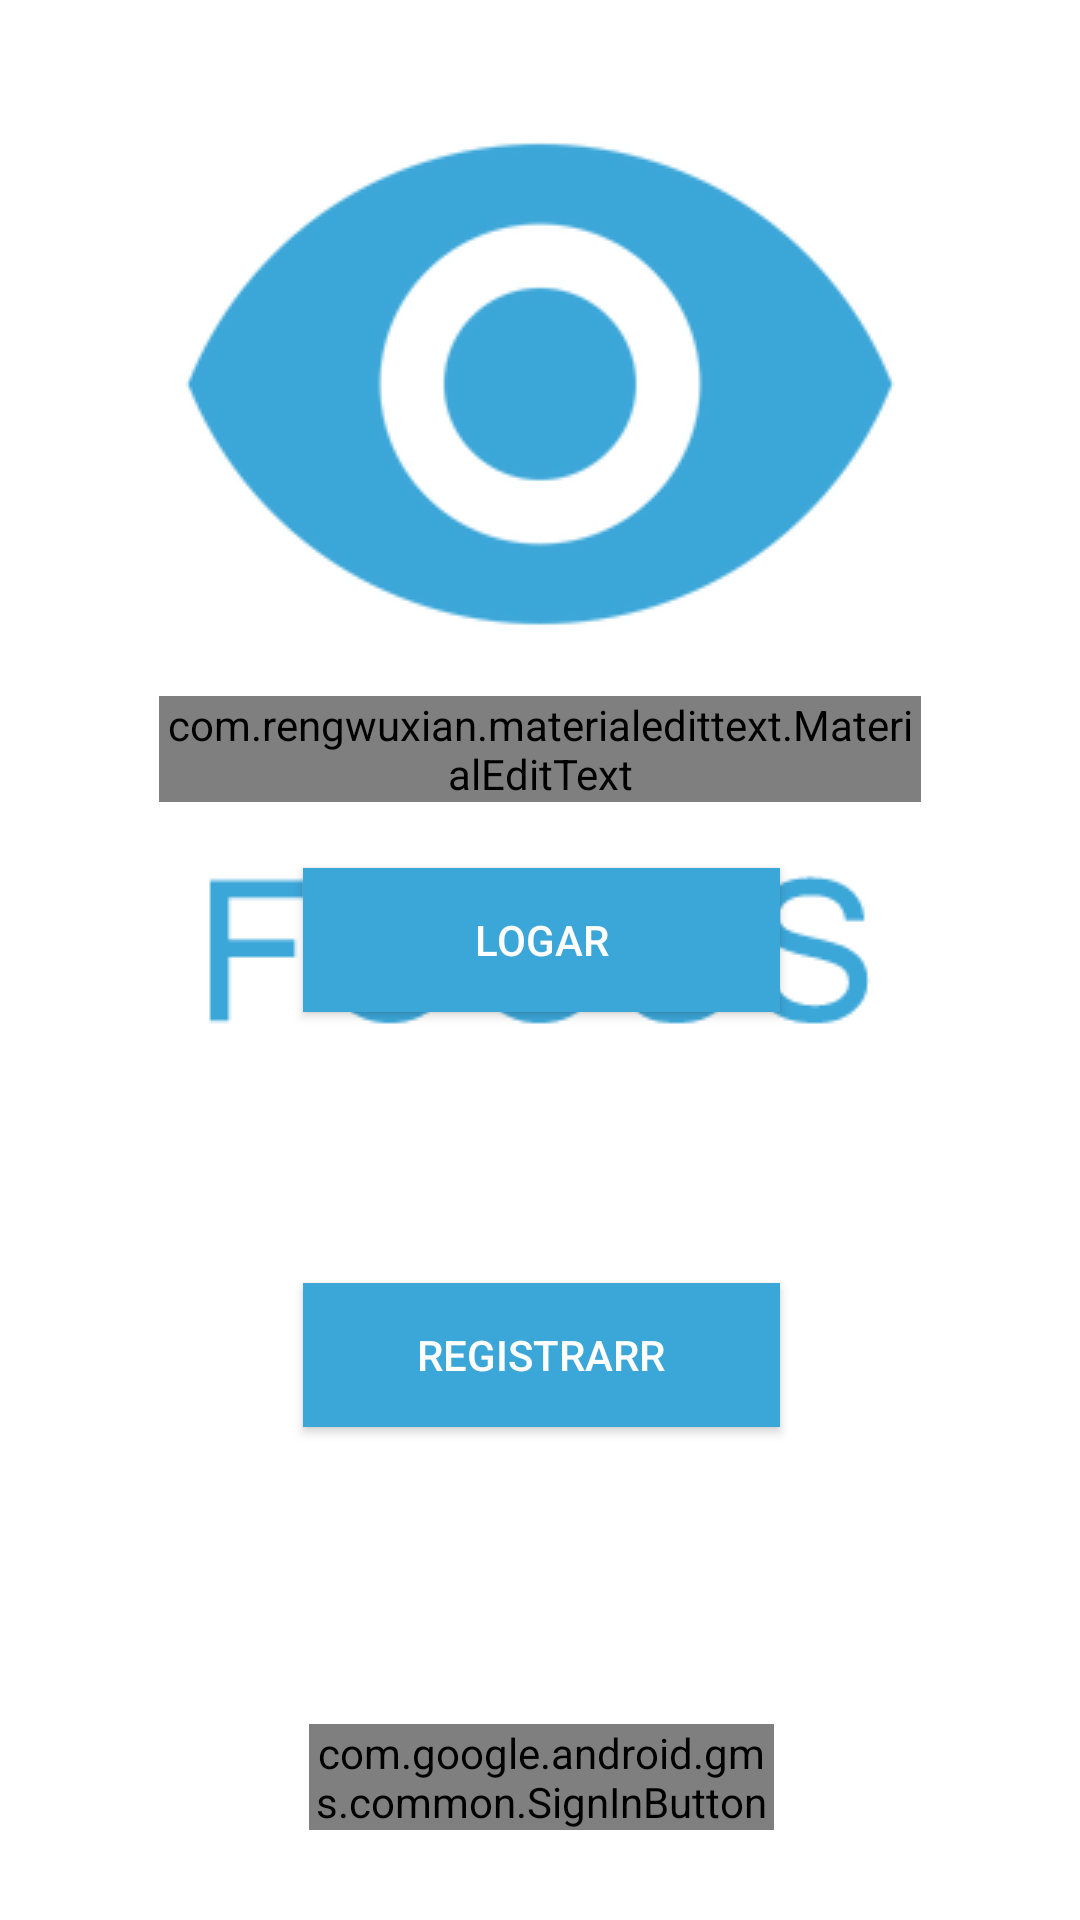

Write the Android layout XML for this screen, with the resource values it uses.
<!-- AndroidManifest.xml: activity theme SplashTheme -->
<!-- res/layout/activity_login.xml -->
<?xml version="1.0" encoding="utf-8"?>
<android.support.constraint.ConstraintLayout xmlns:android="http://schemas.android.com/apk/res/android"
    xmlns:app="http://schemas.android.com/apk/res-auto"
    xmlns:fbutton="http://schemas.android.com/apk/res-auto"
    xmlns:tools="http://schemas.android.com/tools"
    android:layout_width="match_parent"
    android:layout_height="match_parent"
    tools:context="br.com.whatsappandroid.cursoandroid.focar.LoginActivity">

    <com.rengwuxian.materialedittext.MaterialEditText
        android:id="@+id/userName"
        android:layout_width="254dp"
        android:layout_height="wrap_content"
        android:layout_marginTop="232dp"
        android:hint="Username"
        android:textAlignment="center"
        app:layout_constraintLeft_toLeftOf="parent"
        app:layout_constraintRight_toRightOf="parent"
        app:layout_constraintTop_toTopOf="parent"
        app:met_floatingLabel="highlight" />

    <Button
        android:id="@+id/btnLogIn"
        android:layout_width="159dp"
        android:layout_height="wrap_content"
        android:layout_marginBottom="8dp"
        android:layout_marginTop="8dp"
        android:background="@color/colorPrimary"
        android:text="Logar"
        android:textColor="@android:color/background_light"
        app:layout_constraintBottom_toBottomOf="parent"
        app:layout_constraintHorizontal_bias="0.502"
        app:layout_constraintTop_toBottomOf="@+id/userName"
        app:layout_constraintVertical_bias="0.045"
        fbutton:layout_constraintLeft_toLeftOf="parent"
        fbutton:layout_constraintRight_toRightOf="parent" />

    <Button
        android:id="@+id/btnRegister"
        android:layout_width="159dp"
        android:layout_height="wrap_content"
        android:layout_marginBottom="8dp"
        android:layout_marginTop="8dp"
        android:background="@color/colorPrimary"
        android:text="Registrarr"
        android:textColor="@android:color/background_light"
        app:layout_constraintBottom_toBottomOf="parent"
        app:layout_constraintHorizontal_bias="0.502"
        app:layout_constraintTop_toBottomOf="@+id/userName"
        app:layout_constraintVertical_bias="0.493"
        fbutton:layout_constraintLeft_toLeftOf="parent"
        fbutton:layout_constraintRight_toRightOf="parent" />

    <ImageView
        android:id="@+id/imageView6"
        android:layout_width="wrap_content"
        android:layout_height="wrap_content"
        android:layout_marginBottom="8dp"
        android:layout_marginTop="8dp"
        app:layout_constraintBottom_toTopOf="@+id/userName"
        app:layout_constraintTop_toTopOf="parent"
        fbutton:layout_constraintLeft_toLeftOf="parent"
        fbutton:layout_constraintRight_toRightOf="parent"
        fbutton:srcCompat="@mipmap/focus_launcher_foreground" />

    <com.google.android.gms.common.SignInButton
        android:id="@+id/gLogIn"
        android:layout_width="155dp"
        android:layout_height="wrap_content"
        android:layout_marginBottom="8dp"
        android:layout_marginEnd="8dp"
        android:layout_marginStart="8dp"
        android:layout_marginTop="8dp"
        android:background="@color/GoogleLogin"
        android:drawableLeft="@drawable/googleicon"
        android:drawablePadding="15dp"
        android:text="Google Login"
        android:textColor="@android:color/background_light"
        app:layout_constraintBottom_toBottomOf="parent"
        app:layout_constraintEnd_toEndOf="parent"
        app:layout_constraintHorizontal_bias="0.502"
        app:layout_constraintStart_toStartOf="parent"
        app:layout_constraintTop_toBottomOf="@+id/btnLogIn"
        app:layout_constraintVertical_bias="0.912"
        fbutton:layout_constraintLeft_toLeftOf="parent"
        fbutton:layout_constraintRight_toRightOf="parent" />

</android.support.constraint.ConstraintLayout>
<!-- resources referenced by this layout -->
<resources>
  <color name="GoogleLogin">#ff8160</color>
  <color name="colorPrimary">#3ba6d8</color>
  <!-- drawable googleicon: png bitmap (drawable, 18058 bytes) -->
  <!-- mipmap focus_launcher_foreground: png bitmap (mipmap-hdpi, 3571 bytes) -->
  <style name="SplashTheme" parent="Theme.AppCompat.NoActionBar">
          <item name="android:windowBackground">@drawable/background_splash</item>
      </style>
  <!-- drawable background_splash (drawable) -->
  <?xml version="1.0" encoding="utf-8"?>
  <layer-list xmlns:android="http://schemas.android.com/apk/res/android">
      <item android:drawable="@color/colorSplash" />
  
      <item>
          <bitmap android:src="@drawable/logo"
              android:gravity="top" />
      </item>
      <item>
          <bitmap android:src="@drawable/logo_title"
              android:gravity="center"/>
      </item>
  </layer-list>
  <color name="colorSplash">#ffffff</color>
  <!-- drawable logo: png bitmap (drawable, 23800 bytes) -->
  <!-- drawable logo_title: png bitmap (drawable, 18604 bytes) -->
</resources>
